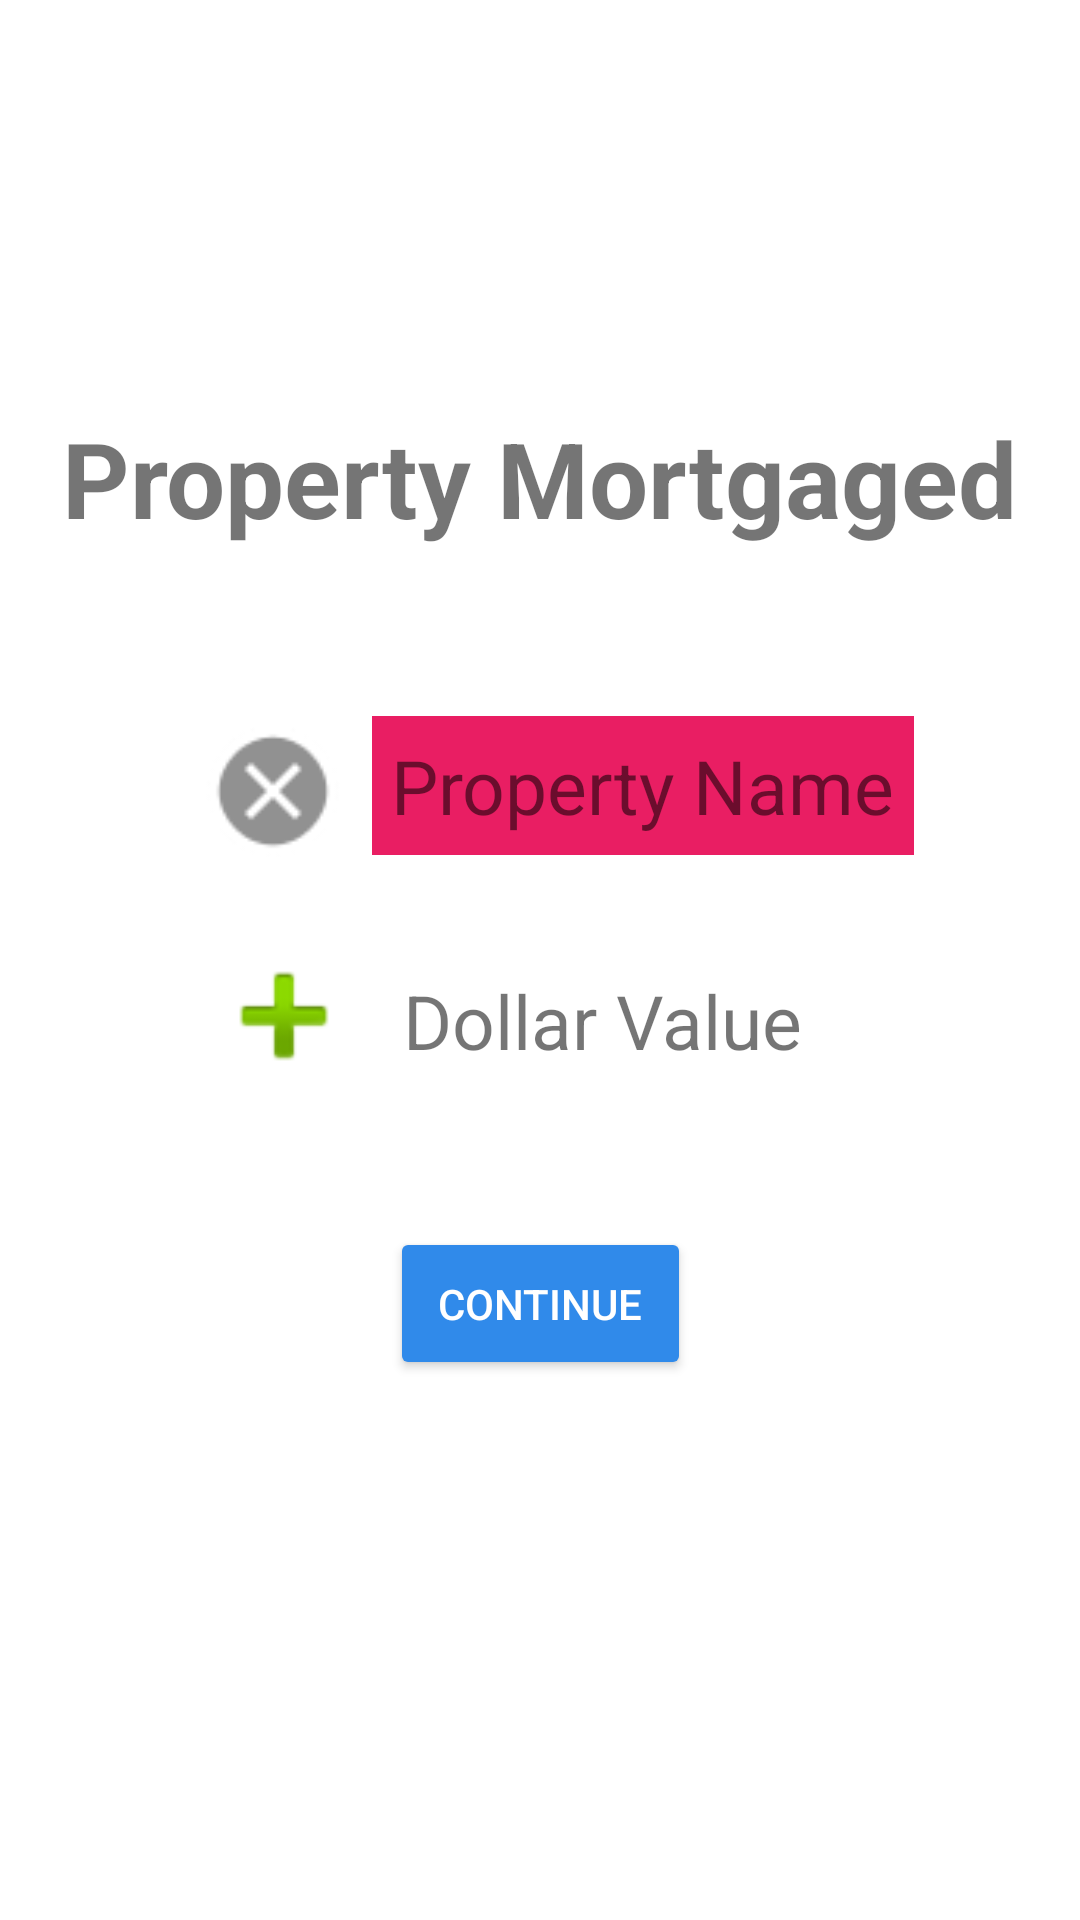

Here is an Android app screen rendered from its layout file. Give the layout XML and the strings, colors and styles it references.
<!-- AndroidManifest.xml: application theme AppTheme -->
<!-- res/layout/dialog_mortgage_success.xml -->
<?xml version="1.0" encoding="utf-8"?>

<androidx.constraintlayout.widget.ConstraintLayout xmlns:android="http://schemas.android.com/apk/res/android"
    xmlns:app="http://schemas.android.com/apk/res-auto"
    xmlns:tools="http://schemas.android.com/tools"
    android:layout_width="match_parent"
    android:layout_height="match_parent"
    android:background="#FFFFFF">

    <TextView
        android:id="@+id/headerBankruptTextView"
        android:layout_width="wrap_content"
        android:layout_height="wrap_content"
        android:layout_marginTop="136dp"
        android:text="Property Mortgaged"
        android:textSize="35dp"
        android:textStyle="bold"
        app:layout_constraintEnd_toEndOf="parent"
        app:layout_constraintHorizontal_bias="0.495"
        app:layout_constraintStart_toStartOf="parent"
        app:layout_constraintTop_toTopOf="parent" />

    <TextView
        android:id="@+id/propertyTextView"
        android:layout_width="wrap_content"
        android:layout_height="wrap_content"
        android:layout_marginTop="56dp"
        android:background="#E91E63"
        android:padding="3pt"
        android:text="Property Name"
        android:textSize="25dp"
        app:layout_constraintEnd_toEndOf="parent"
        app:layout_constraintHorizontal_bias="0.691"
        app:layout_constraintStart_toStartOf="parent"
        app:layout_constraintTop_toBottomOf="@+id/headerBankruptTextView" />

    <TextView
        android:id="@+id/moneyTextView"
        android:layout_width="wrap_content"
        android:layout_height="wrap_content"
        android:layout_marginTop="32dp"
        android:padding="3pt"
        android:text="Dollar Value"
        android:textSize="25dp"
        app:layout_constraintEnd_toEndOf="parent"
        app:layout_constraintHorizontal_bias="0.598"
        app:layout_constraintStart_toStartOf="parent"
        app:layout_constraintTop_toBottomOf="@+id/propertyTextView" />

    <Button
        android:id="@+id/bankruptButton"
        android:layout_width="wrap_content"
        android:layout_height="wrap_content"
        android:layout_marginTop="124dp"
        android:text="continue"
        app:layout_constraintEnd_toEndOf="parent"
        app:layout_constraintStart_toStartOf="parent"
        app:layout_constraintTop_toBottomOf="@+id/propertyTextView"
        android:backgroundTint="#308AEA"
        android:padding="16dp"
        android:textColor="#FFFFFF" />

    <ImageView
        android:id="@+id/imageView2"
        android:layout_width="52dp"
        android:layout_height="50dp"
        app:layout_constraintEnd_toStartOf="@+id/propertyTextView"
        app:layout_constraintHorizontal_bias="0.905"
        app:layout_constraintStart_toStartOf="parent"
        app:layout_constraintTop_toTopOf="@+id/propertyTextView"
        app:srcCompat="@android:drawable/presence_offline" />

    <ImageView
        android:id="@+id/imageView3"
        android:layout_width="52dp"
        android:layout_height="52dp"
        android:layout_marginTop="24dp"
        app:layout_constraintEnd_toStartOf="@+id/moneyTextView"
        app:layout_constraintHorizontal_bias="0.905"
        app:layout_constraintStart_toStartOf="parent"
        app:layout_constraintTop_toBottomOf="@+id/imageView2"
        app:srcCompat="@android:drawable/ic_input_add" />
</androidx.constraintlayout.widget.ConstraintLayout>
<!-- resources referenced by this layout -->
<resources>
  <style name="AppTheme" parent="Theme.AppCompat.Light.DarkActionBar">
          
          <item name="colorPrimary">@color/colorPrimary</item>
          <item name="colorPrimaryDark">@color/colorPrimaryDark</item>
          <item name="colorAccent">@color/colorAccent</item>
      </style>
  <!-- not gathered from this repository: default colours our renderer supplied (Android Studio template values) -->
  <color name="colorPrimary">#FF6200EE</color>
  <color name="colorPrimaryDark">#FF3700B3</color>
  <color name="colorAccent">#FF03DAC5</color>
</resources>
